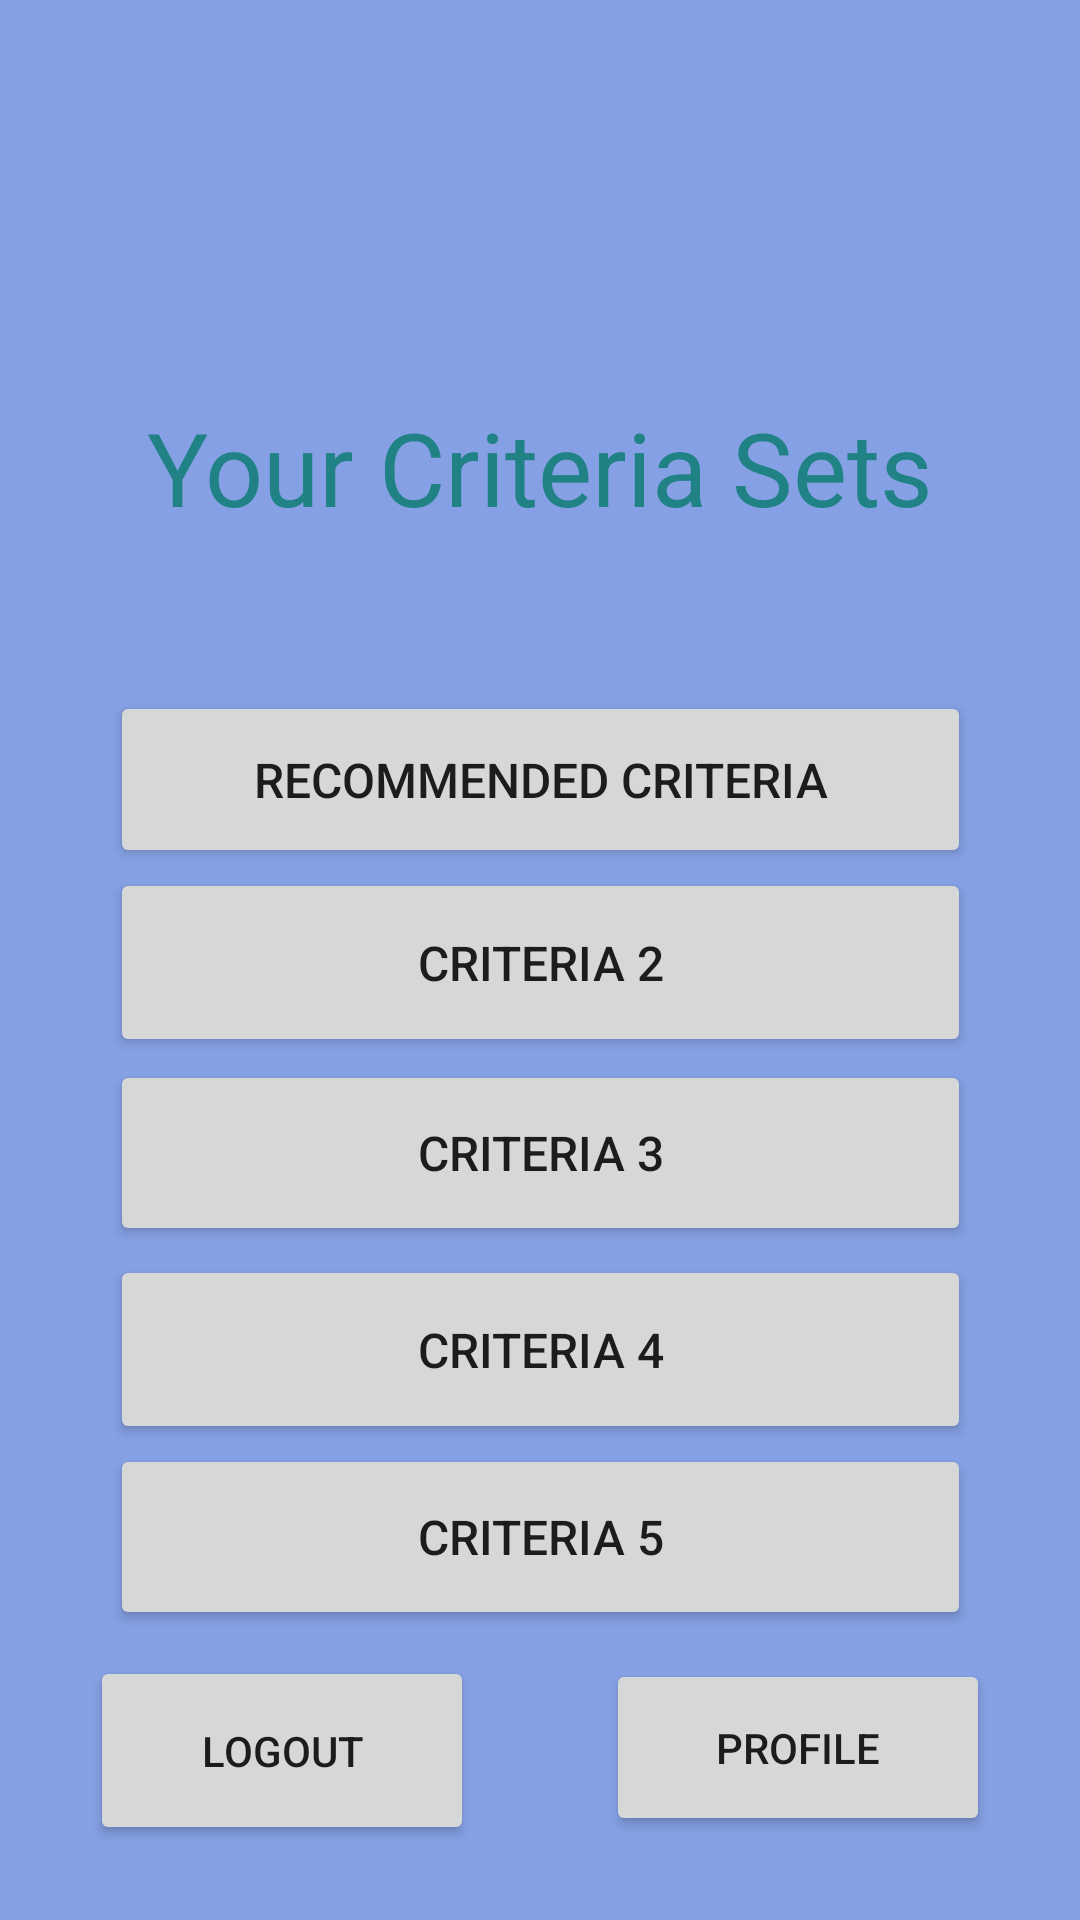

Android layout source for this screen:
<!-- AndroidManifest.xml: application theme Theme.StockXRay -->
<!-- res/layout/activity_menu.xml -->
<?xml version="1.0" encoding="utf-8"?>
<androidx.constraintlayout.widget.ConstraintLayout xmlns:android="http://schemas.android.com/apk/res/android"
    xmlns:app="http://schemas.android.com/apk/res-auto"
    xmlns:tools="http://schemas.android.com/tools"
    android:layout_width="match_parent"
    android:layout_height="match_parent"
    android:background="#85A0E4"
    tools:context=".MenuActivity">

    <TextView
        android:id="@+id/textView10"
        android:layout_width="wrap_content"
        android:layout_height="wrap_content"
        android:layout_marginStart="75dp"
        android:layout_marginTop="133dp"
        android:layout_marginEnd="75dp"
        android:text="Your Criteria Sets"
        android:textColor="#208285"
        android:textColorHint="#000000"
        android:textSize="34sp"
        app:layout_constraintEnd_toEndOf="parent"
        app:layout_constraintStart_toStartOf="parent"
        app:layout_constraintTop_toTopOf="parent" />

    <Button
        android:id="@+id/recommended"
        android:layout_width="287dp"
        android:layout_height="59dp"
        android:layout_marginTop="52dp"
        android:onClick="goCrit"
        android:text="Recommended Criteria"
        android:textSize="16sp"
        app:layout_constraintEnd_toEndOf="parent"
        app:layout_constraintHorizontal_bias="0.5"
        app:layout_constraintStart_toStartOf="parent"
        app:layout_constraintTop_toBottomOf="@+id/textView10" />

    <Button
        android:id="@+id/four"
        android:layout_width="287dp"
        android:layout_height="63dp"
        android:layout_marginTop="3dp"
        android:onClick="goCrit"
        android:text="Criteria 4"
        android:textSize="16sp"
        app:layout_constraintEnd_toEndOf="parent"
        app:layout_constraintHorizontal_bias="0.5"
        app:layout_constraintStart_toStartOf="parent"
        app:layout_constraintTop_toBottomOf="@+id/three" />

    <Button
        android:id="@+id/five"
        android:layout_width="287dp"
        android:layout_height="62dp"
        android:onClick="goCrit"
        android:text="Criteria 5"
        android:textSize="16sp"
        app:layout_constraintEnd_toEndOf="parent"
        app:layout_constraintHorizontal_bias="0.5"
        app:layout_constraintStart_toStartOf="parent"
        app:layout_constraintTop_toBottomOf="@+id/four" />

    <Button
        android:id="@+id/two"
        android:layout_width="287dp"
        android:layout_height="63dp"
        android:onClick="goCrit"
        android:text="Criteria 2"
        android:textSize="16sp"
        app:layout_constraintEnd_toEndOf="parent"
        app:layout_constraintHorizontal_bias="0.5"
        app:layout_constraintStart_toStartOf="parent"
        app:layout_constraintTop_toBottomOf="@+id/recommended" />

    <Button
        android:id="@+id/three"
        android:layout_width="287dp"
        android:layout_height="62dp"
        android:layout_marginTop="1dp"
        android:onClick="goCrit"
        android:text="Criteria 3"
        android:textSize="16sp"
        app:layout_constraintEnd_toEndOf="parent"
        app:layout_constraintHorizontal_bias="0.5"
        app:layout_constraintStart_toStartOf="parent"
        app:layout_constraintTop_toBottomOf="@+id/two" />

    <Button
        android:id="@+id/button8"
        android:layout_width="128dp"
        android:layout_height="59dp"
        android:layout_marginEnd="30dp"
        android:layout_marginBottom="28dp"
        android:onClick="goProfile"
        android:text="Profile"
        app:layout_constraintBottom_toBottomOf="parent"
        app:layout_constraintEnd_toEndOf="parent" />

    <Button
        android:id="@+id/button9"
        android:layout_width="128dp"
        android:layout_height="63dp"
        android:layout_marginStart="30dp"
        android:layout_marginBottom="25dp"
        android:onClick="signOut"
        android:text="Logout"
        app:layout_constraintBottom_toBottomOf="parent"
        app:layout_constraintStart_toStartOf="parent" />
</androidx.constraintlayout.widget.ConstraintLayout>
<!-- resources referenced by this layout -->
<resources>
  <style name="Theme.StockXRay" parent="Theme.MaterialComponents.DayNight.DarkActionBar">
          
          <item name="colorPrimary">@color/purple_500</item>
          <item name="colorPrimaryVariant">@color/purple_700</item>
          <item name="colorOnPrimary">@color/white</item>
          
          <item name="colorSecondary">@color/teal_200</item>
          <item name="colorSecondaryVariant">@color/teal_700</item>
          <item name="colorOnSecondary">@color/black</item>
          
          <item name="android:statusBarColor" tools:targetApi="l">?attr/colorPrimaryVariant</item>
          
      </style>
  <!-- not gathered from this repository: default colours our renderer supplied (Android Studio template values) -->
  <color name="purple_500">#FF6200EE</color>
  <color name="purple_700">#FF3700B3</color>
  <color name="teal_200">#FF03DAC5</color>
  <color name="teal_700">#FF018786</color>
  <color name="black">#FF000000</color>
  <color name="white">#FFFFFFFF</color>
</resources>
